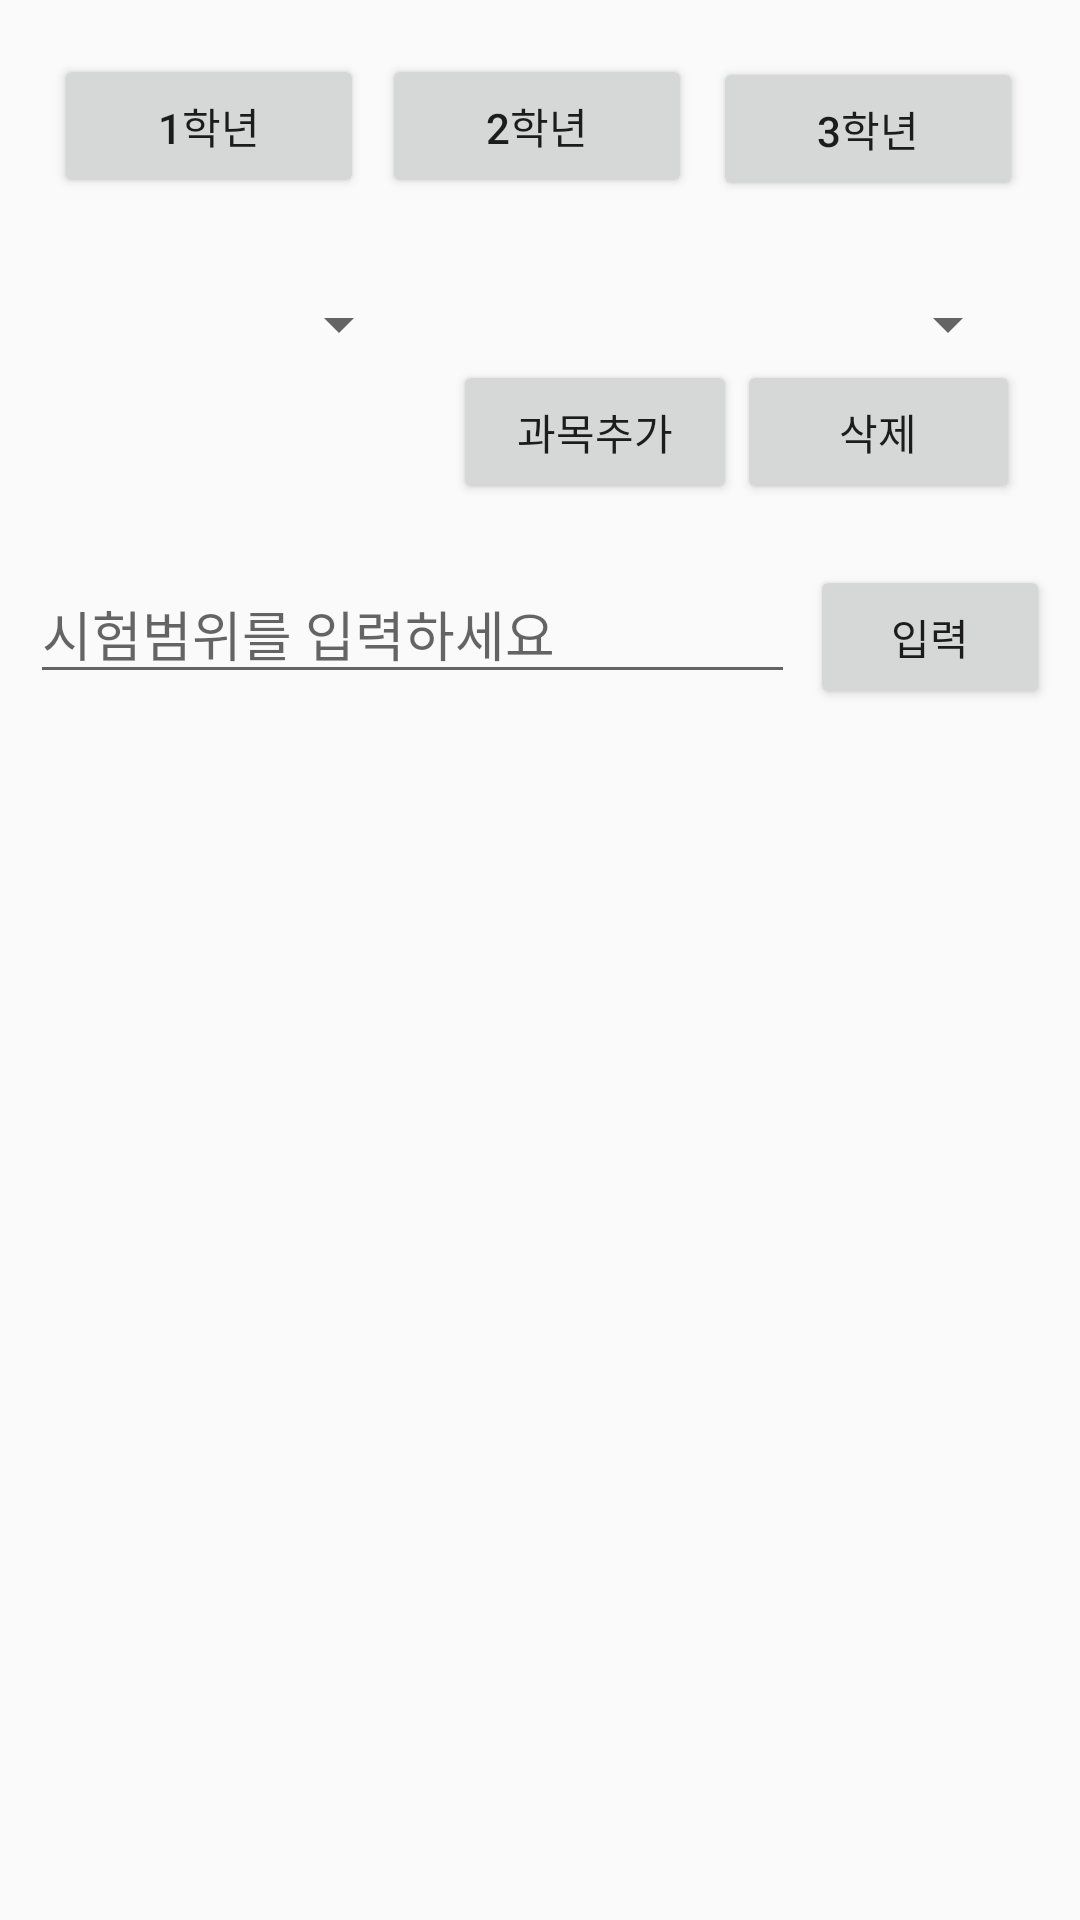

This screen was rendered from an Android layout file. Write that file and the resources it references.
<!-- AndroidManifest.xml: application theme AppTheme -->
<!-- res/layout/enrolment_input.xml -->
<?xml version="1.0" encoding="utf-8"?>
<LinearLayout
    xmlns:android="http://schemas.android.com/apk/res/android"
    xmlns:tools="http://schemas.android.com/tools"
    android:layout_width="match_parent"
    android:layout_height="match_parent"
    android:orientation="vertical">

    <LinearLayout
        android:layout_width="match_parent"
        android:layout_height="wrap_content"
        android:orientation="horizontal"
        android:layout_margin="15dp">

        <Button
            android:layout_width="wrap_content"
            android:layout_height="wrap_content"
            android:layout_weight="1"
            android:layout_margin="3dp"
            android:text="1학년"
            android:id="@+id/igrade1_btn"/>
        <Button
            android:layout_width="wrap_content"
            android:layout_height="wrap_content"
            android:layout_weight="1"
            android:layout_margin="3dp"
            android:text="2학년"
            android:id="@+id/igrade2_btn"/>
        <Button
            android:layout_width="wrap_content"
            android:layout_height="wrap_content"
            android:layout_weight="1"
            android:layout_margin="4dp"
            android:text="3학년"
            android:id="@+id/igrade3_btn"/>


    </LinearLayout>

    <LinearLayout
        android:layout_width="match_parent"
        android:layout_height="wrap_content">


        <LinearLayout
            android:layout_width="match_parent"
            android:layout_height="wrap_content"
            android:layout_marginLeft="20dp"
            android:layout_marginTop="10dp"
            android:layout_marginRight="7dp"
            android:layout_marginBottom="10dp"
            android:layout_weight="6">

            <Spinner
                android:id="@+id/Category_spin"
                android:layout_width="wrap_content"
                android:layout_height="wrap_content"
                android:layout_weight="1">

            </Spinner>

        </LinearLayout>


        <LinearLayout
            android:layout_width="match_parent"
            android:layout_height="wrap_content"
            android:layout_marginLeft="7dp"
            android:layout_marginTop="10dp"
            android:layout_marginRight="20dp"
            android:layout_marginBottom="10dp"
            android:layout_weight="4"
            android:orientation="vertical">


                <Spinner
                    android:id="@+id/Subject_spin"
                    android:layout_width="match_parent"
                    android:layout_height="wrap_content">

                </Spinner>

                <LinearLayout
                    android:layout_width="match_parent"
                    android:layout_height="wrap_content"
                    android:orientation="horizontal">

                    <Button
                        android:id="@+id/SubAdd_btn"
                        android:layout_width="match_parent"
                        android:layout_height="wrap_content"
                        android:layout_weight="1"
                        android:text="과목추가" />

                    <Button
                        android:id="@+id/SubDel_btn"
                        android:layout_width="match_parent"
                        android:layout_height="wrap_content"
                        android:layout_weight="1"
                        android:text="삭제"
                        android:visibility="visible" />
            </LinearLayout>
        </LinearLayout>
    </LinearLayout>

    <LinearLayout
        android:layout_width="match_parent"
        android:layout_height="wrap_content"
        android:orientation="horizontal"
        android:layout_margin="10dp">

        <EditText
            android:layout_width="match_parent"
            android:layout_height="wrap_content"
            android:layout_weight="25"
            android:hint="시험범위를 입력하세요"
            android:id="@+id/SubRange_edtxt"/>

        <Button
            android:id="@+id/SubRangeSave_btn"
            android:layout_width="match_parent"
            android:layout_height="wrap_content"
            android:layout_marginLeft="5dp"
            android:layout_weight="75"
            android:text="입력" />

    </LinearLayout>
</LinearLayout>
<!-- resources referenced by this layout -->
<resources>
  <style name="AppTheme" parent="Theme.AppCompat.Light.NoActionBar">
          
          <item name="colorPrimary">@color/colorPrimary</item>
          <item name="colorPrimaryDark">@color/colorPrimaryDark</item>
          <item name="colorAccent">@color/colorAccent</item>
      </style>
  <color name="colorPrimary">#ffffff</color>
  <color name="colorPrimaryDark">#bfbfbf</color>
  <color name="colorAccent">#858585</color>
</resources>
